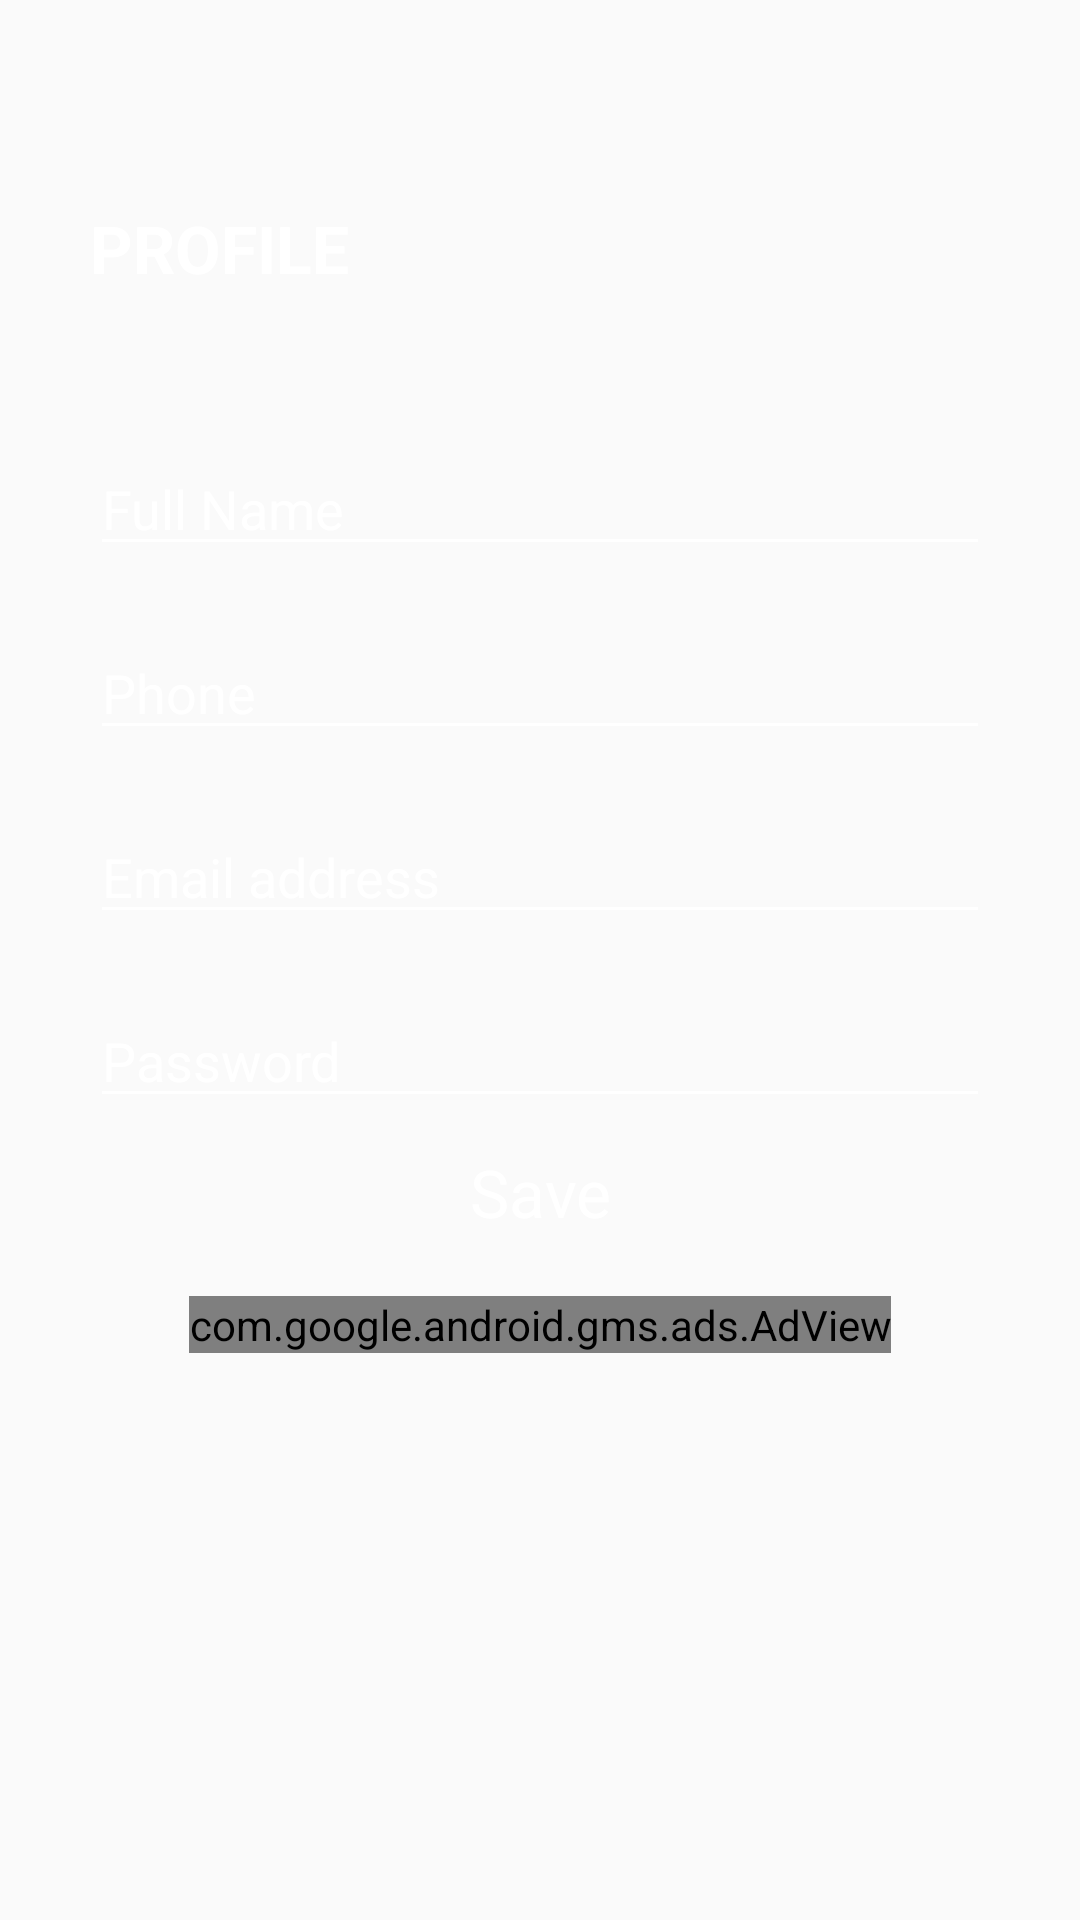

The Android layout XML behind this screen, and the referenced resources:
<!-- AndroidManifest.xml: application theme AppTheme -->
<!-- res/layout/activity_profile.xml -->
<ScrollView xmlns:android="http://schemas.android.com/apk/res/android"
    xmlns:app="http://schemas.android.com/apk/res-auto"
    xmlns:tools="http://schemas.android.com/tools"
    android:layout_width="match_parent"
    android:layout_height="match_parent"
    android:background="@drawable/oneservices"
    android:fillViewport="true"
    android:orientation="vertical"
    android:paddingLeft="30dp"
    android:paddingRight="30dp"
    android:paddingTop="20dp"
    tools:context="com.mostafa.android.riahana.profileActivity">

<LinearLayout
    android:layout_width="match_parent"
    android:layout_height="match_parent"
    android:orientation="vertical">

        <ImageView
            android:id="@+id/backimage"
            android:layout_width="48dp"
            android:layout_height="48dp"
            android:onClick="backicon"
            android:src="@drawable/arrow" />

        <TextView
            android:layout_width="match_parent"
            android:layout_height="wrap_content"
            android:layout_marginBottom="20dp"
            android:text="@string/item_profile"
            android:textAllCaps="true"
            android:textAppearance="?android:textAppearanceLarge"
            android:textColor="@color/white"
            android:textStyle="bold" />


        <EditText
            android:id="@+id/name"
            android:layout_width="match_parent"
            android:layout_height="wrap_content"
            android:layout_marginBottom="20dp"
            android:layout_marginTop="30dp"
            android:backgroundTint="@color/white"
            android:hint="@string/Fullname"
            android:inputType="text"
            android:shadowColor="@color/white"
            android:textColor="@color/white"
            android:textColorHint="@color/white" />

        <EditText
            android:id="@+id/phone"
            android:layout_width="match_parent"
            android:layout_height="wrap_content"
            android:layout_marginBottom="20dp"
            android:backgroundTint="@color/white"
            android:hint="@string/Phone"
            android:inputType="number"
            android:shadowColor="@color/white"
            android:textColor="@color/white"
            android:textColorHint="@color/white" />

        <EditText
            android:id="@+id/emailaddress"
            android:layout_width="match_parent"
            android:layout_height="wrap_content"
            android:layout_marginBottom="20dp"
            android:backgroundTint="@color/white"
            android:hint="@string/email"
            android:inputType="text"
            android:shadowColor="@color/white"
            android:textColor="@color/white"
            android:textColorHint="@color/white" />

        <EditText
            android:id="@+id/passwordpro"
            android:layout_width="match_parent"
            android:layout_height="wrap_content"
            android:layout_marginBottom="10dp"
            android:backgroundTint="@color/white"
            android:hint="@string/password"
            android:inputType="textPassword"
            android:shadowColor="@color/white"
            android:textColor="@color/white"
            android:textColorHint="@color/white" />

        <TextView
            android:id="@+id/btsave"
            android:layout_width="match_parent"
            android:layout_height="wrap_content"
            android:gravity="center"
            android:text="@string/save"
            android:textAppearance="?android:textAppearanceLarge"
            android:textColor="@color/white" />

    <com.google.android.gms.ads.AdView
        android:id="@+id/adViewprofile"
        android:layout_width="wrap_content"
        android:layout_height="wrap_content"
        android:layout_alignParentBottom="true"
        android:layout_centerHorizontal="true"
        android:layout_gravity="bottom|center"
        android:layout_marginTop="20dp"
        android:foregroundGravity="bottom"
        app:adSize="BANNER"
        app:adUnitId="@string/bannerProfile" />
</LinearLayout>


</ScrollView>
<!-- resources referenced by this layout -->
<resources>
  <color name="white">#ffffff</color>
  <string name="Fullname">Full Name</string>
  <string name="Phone">Phone</string>
  <string name="bannerProfile" translatable="false">ca-app-pub-3469876532837286/3575500663</string>
  <string name="email">Email address</string>
  <string name="item_profile">Profile</string>
  <string name="password">Password</string>
  <string name="save">Save</string>
  <style name="AppTheme" parent="Theme.AppCompat.Light.NoActionBar">
          
          <item name="colorPrimary">@color/colorPrimary</item>
          <item name="colorPrimaryDark">@color/colorPrimaryDark</item>
          <item name="colorAccent">@color/colorAccent</item>
      </style>
  <color name="colorPrimary">#27782d</color>
  <color name="colorPrimaryDark">#27782d</color>
  <color name="colorAccent">#f19328</color>
</resources>
